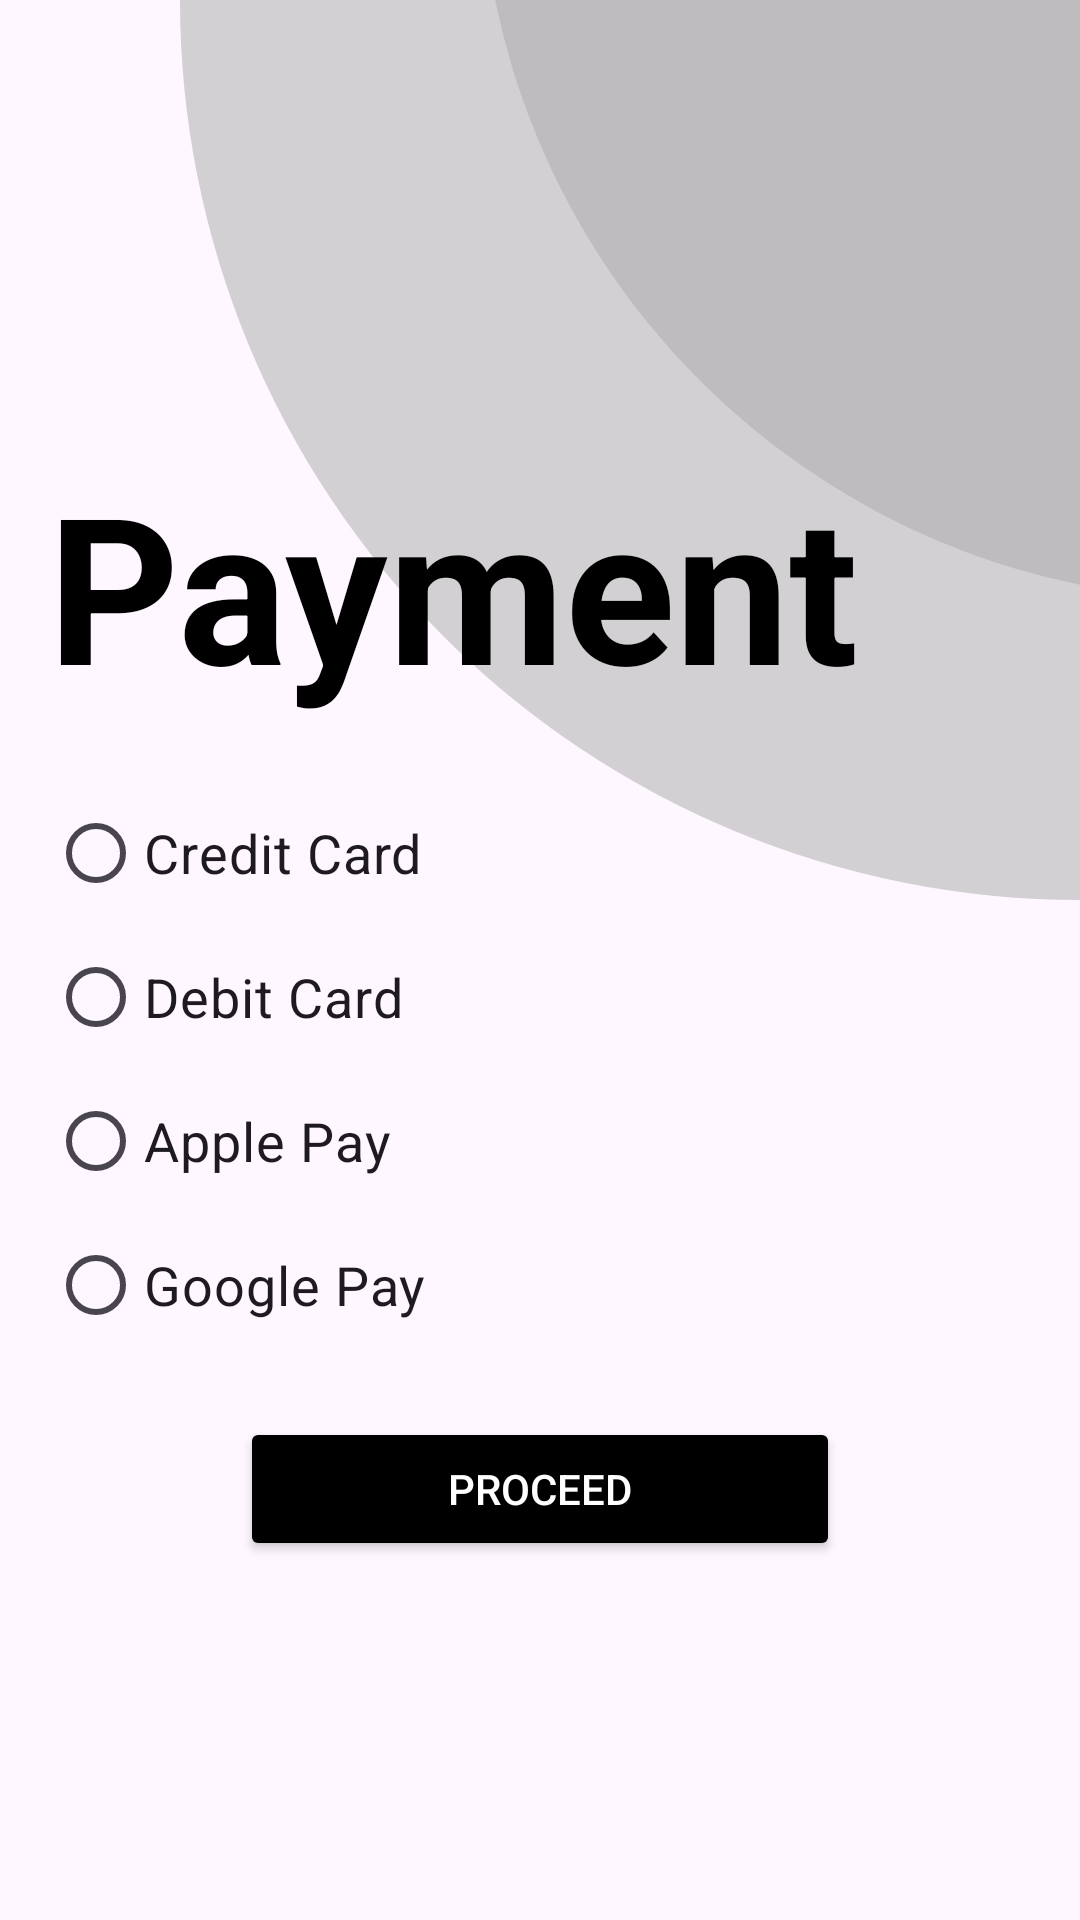

Reconstruct the res/layout file that produces this screen, plus the resources it refers to.
<!-- AndroidManifest.xml: application theme Theme.Milestone2 -->
<!-- res/layout/activity_payment.xml -->
<?xml version="1.0" encoding="utf-8"?>
<LinearLayout xmlns:android="http://schemas.android.com/apk/res/android"
    android:layout_width="match_parent"
    android:layout_height="match_parent"
    android:orientation="vertical"
    android:padding="@dimen/padding_sm"
    android:background="@drawable/cicrcle_bg"
    android:gravity="center">

    
    <TextView
        android:layout_width="match_parent"
        android:layout_height="wrap_content"
        android:text="@string/payment_title"
        android:textColor="#000000"
        android:textSize="@dimen/title_main"
        android:textStyle="bold"
        android:paddingTop="30dp"
        android:paddingBottom="20dp" />

    
    <RadioGroup
        android:id="@+id/paymentMethodRadioGroup"
        android:layout_width="match_parent"
        android:layout_height="wrap_content"
        android:orientation="vertical">

        <RadioButton
            android:id="@+id/creditCardRadioButton"
            android:layout_width="wrap_content"
            android:layout_height="wrap_content"
            android:text="Credit Card"
            android:textSize="18sp" />

        <RadioButton
            android:id="@+id/debitCardRadioButton"
            android:layout_width="wrap_content"
            android:layout_height="wrap_content"
            android:text="Debit Card"
            android:textSize="18sp" />

        <RadioButton
            android:id="@+id/applePayRadioButton"
            android:layout_width="wrap_content"
            android:layout_height="wrap_content"
            android:text="Apple Pay"
            android:textSize="18sp" />

        <RadioButton
            android:id="@+id/googlePayRadioButton"
            android:layout_width="wrap_content"
            android:layout_height="wrap_content"
            android:text="Google Pay"
            android:textSize="18sp" />

    </RadioGroup>

    
    <EditText
        android:id="@+id/cardNumberEditText"
        android:layout_width="match_parent"
        android:layout_height="wrap_content"
        android:hint="Card Number"
        android:inputType="text|number"
        android:visibility="gone"
        android:textSize="18sp"
        android:padding="12dp"
        android:layout_marginTop="20dp"/>

    
    <EditText
        android:id="@+id/expiryDateEditText"
        android:layout_width="match_parent"
        android:layout_height="wrap_content"
        android:hint="Expiry Date (MM/YY)"
        android:inputType="text|number"
        android:visibility="gone"
        android:textSize="18sp"
        android:padding="12dp"
        android:layout_marginTop="10dp"/>

    
    <Button
        android:id="@+id/confirmPaymentButton"
        android:layout_width="200dp"
        android:layout_height="wrap_content"
        android:text="Proceed"
        android:backgroundTint="@android:color/black"
        android:textColor="#FFFFFF"
        android:layout_marginTop="20dp"
        android:fontFamily="sans-serif-medium"
        android:padding="10dp"
        android:layout_gravity="center"/>

</LinearLayout>
<!-- resources referenced by this layout -->
<resources>
  <dimen name="padding_sm">16dp</dimen>
  <dimen name="title_main">68dp</dimen>
  <!-- drawable cicrcle_bg (drawable) -->
  <?xml version="1.0" encoding="utf-8"?>
  
  <layer-list xmlns:android="http://schemas.android.com/apk/res/android">
  
      
      <item
          android:gravity="top|right"
          android:translationX="-700dp"
          android:top="-300dp"
          android:right="-300dp">
          <shape android:shape="oval">
              <solid android:color="#80AAAAAA" /> 
              <size android:width="600dp" android:height="600dp" />
          </shape>
      </item>
  
      
      <item
          android:gravity="top|right"
          android:translationX="-700dp"
          android:top="-300dp"
          android:right="-300dp">
          <shape android:shape="oval">
              <solid android:color="#80AAAAAA" /> 
              <size android:width="500dp" android:height="500dp" />
          </shape>
      </item>
  
  </layer-list>
  <string name="payment_title">Payment</string>
  <style name="Theme.Milestone2" parent="Base.Theme.Milestone2" />
  <style name="Base.Theme.Milestone2" parent="Theme.Material3.DayNight.NoActionBar">
          
          
      </style>
</resources>
